Run: headless pygame with SDL's dummy video driver; simulated clock (each Clock.tick advances the game by its frame time, no real sleeping); random seed 0; keys injected as events and as key.get_pressed() state; no mouse input.
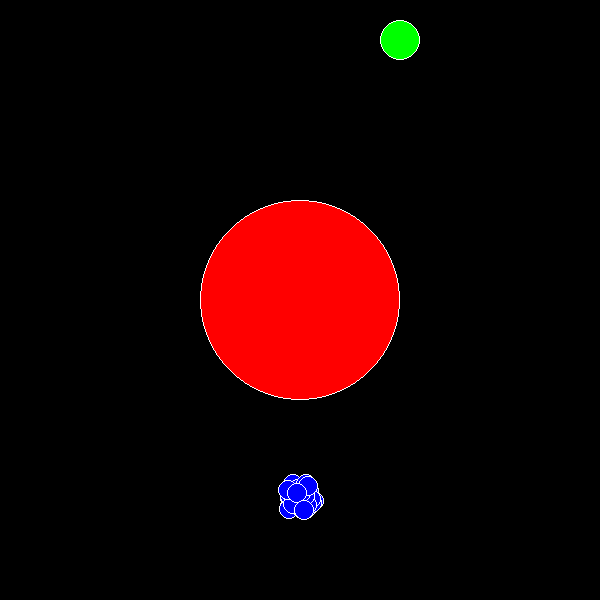
Frame 1 of 4 · flips 1–60 · no input
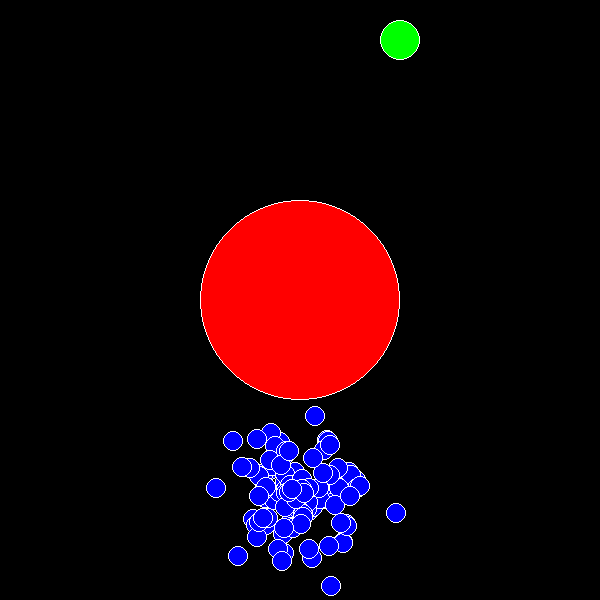
Frame 2 of 4 · flips 61–180 · tapped SPACE, RETURN · held RIGHT (→), D
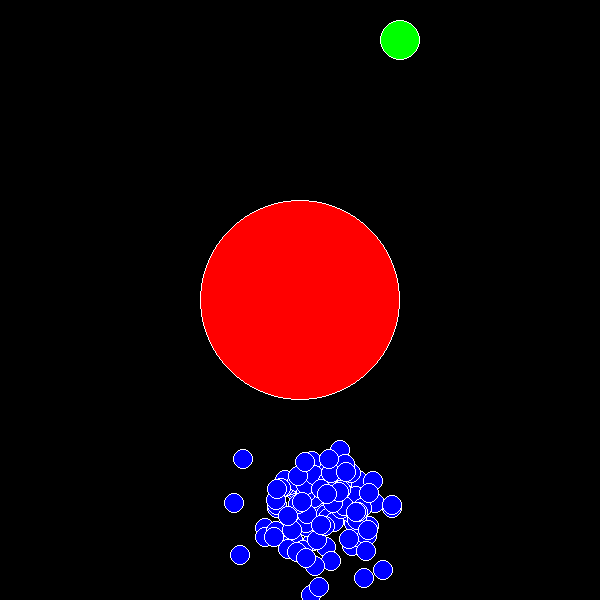
Frame 3 of 4 · flips 181–300 · held DOWN (↓), S
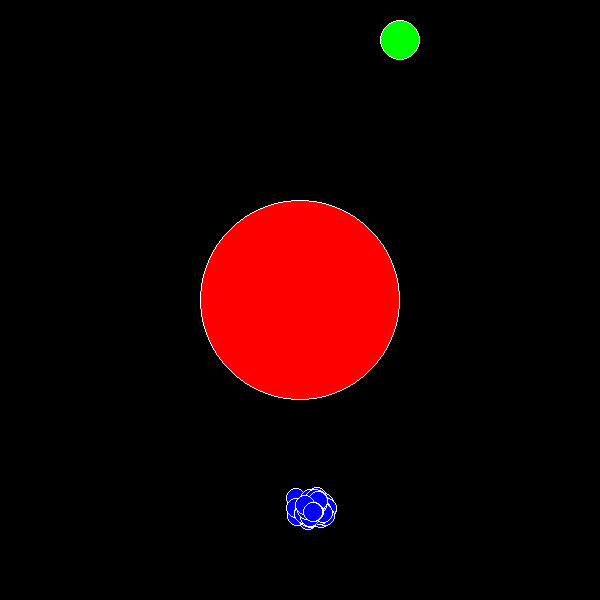
Frame 4 of 4 · flips 301–420 · held LEFT (←), A, UP (↑), W

The pygame program that drew these frames:

#!/usr/bin/env python3
from math import sqrt, pow, cos, sin, pi
from random import random, randrange, choice, randint
import pygame
import time

def rmap(val, smin, smax, tmin, tmax):
    return (smin + (val - smin) / (smax - smin) * (tmax - tmin) + tmin)

def rlimit(val, low, high):
    return min(max(val, low), high)

BLACK = (0, 0, 0)
WHITE = (255, 255, 255)
RED = (255, 0, 0)
GREEN = (0, 255, 0)
BLUE = (0, 0, 255)

RADIUS = 10
FORCE_FACTOR = 2.0

MAX_COUNT = 200
counter = 0

def create_random_unit_vector():
    angle = random() * 2 * pi;
    return Vector2d(cos(angle), sin(angle))

class Vector2d:
    def __init__(self, x=0, y=0):
        self.x = x
        self.y = y

    def __add__(self, other):
        return Vector2d(self.x + other.x,
                        self.y + other.y)

    def __sub__(self, other):
        return Vector2d(self.x - other.x,
                        self.y - other.y)

    def __iadd__(self, other):
        self.x += other.x
        self.y += other.y
        return self

    def __isub__(self, other):
        self.x -= other.x
        self.y -= other.y
        return self

    def size(self):
        return sqrt(pow(self.x, 2) + pow(self.y, 2))

    def scaled(self, s):
        return Vector2d(self.x * s, self.y * s)

    def normalized(self):
        return self.scaled(1 / self.size())

    def distance(self, other):
        return sqrt(pow(other.x - self.x, 2) + pow(other.y - self.y, 2))

    def clone(self):
        return Vector2d(self.x, self.y)

    def tuple(self):
        return (self.x, self.y)

    def __str__(self):
        return '({:.2f}, {:.2f})'.format(self.x, self.y)


class DNA:
    LENGTH = MAX_COUNT
    MUTATION_P = 0.001

    def __init__(self, genes=None):
        if genes is None:
            self.genes = []
            for i in range(DNA.LENGTH):
                self.genes.append(create_random_unit_vector().scaled(FORCE_FACTOR))
        else:
            self.genes = genes[:]

    def get_gene(self, index):
        return self.genes[index]

    def combined(self, other):
        new_genes = []
        #for i in range(len(self.genes)):
        #    if random() < 0.5:
        #        new_genes.append(self.genes[i])
        #    else:
        #        new_genes.append(other.genes[i])
        #return DNA(new_genes)
        n = randint(0, len(self.genes))
        for i in range(len(self.genes)):
            if i < n:
                new_genes.append(self.genes[i].clone())
            else:
                new_genes.append(other.genes[i].clone())
        return DNA(new_genes)

    def mutated(self):
        new_genes = []
        for i in range(len(self.genes)):
            if random() < DNA.MUTATION_P:
                new_genes.append(create_random_unit_vector().scaled(FORCE_FACTOR))
            else:
                new_genes.append(self.genes[i].clone())
        return DNA(new_genes)

    def clone(self):
        return DNA(self.genes)

    def __str__(self):
        return 'DNA <' + ', '.join([str(gene) for gene in self.genes]) + '>'


class Thing:
    def __init__(self):
        self.pos = Vector2d()
        self.velocity = Vector2d()
        self.accel = Vector2d()
        self.color = WHITE
        self.radius = RADIUS
        self.active = True

    def apply_force(self, force):
        self.accel += force

    def set_pos(self, x, y):
        self.pos.x = x
        self.pos.y = y

    def set_color(self, color):
        self.color = color

    def set_radius(self, radius):
        self.radius = radius

    def pre_update(self, dt):
        pass

    def update(self, dt):
        self.pre_update(dt)

        if self.active:
            drag = self.velocity.scaled(-0.1*dt)
            self.apply_force(drag)
            self.velocity += self.accel.scaled(dt)
            self.pos += self.velocity
            self.accel = Vector2d()

        self.post_update(dt)

    def post_update(self, dt):
        pass

    def draw(self, surf):
        pygame.draw.circle(surf, self.color, [int(u) for u in self.pos.tuple()], self.radius)
        pygame.draw.circle(surf, WHITE, [int(u) for u in self.pos.tuple()], self.radius, 1)


class Obstacle(Thing):
    def __init__(self):
        super().__init__()
        self.color = RED


class Target(Thing):
    def __init__(self):
        super().__init__()
        self.color = GREEN


class Creature(Thing):
    def __init__(self, dna=None):
        super().__init__()
        self.fitness = 0
        self.failed = False
        self.completed = False
        self.color = BLUE
        if dna is None:
            self.dna = DNA()
        else:
            self.dna = dna.clone()

    def set_dna(self, dna):
        self.dna = dna.clone()

    def complete(self):
        self.completed = True
        self.complete_time = counter

    def mutate(self):
        self.dna = self.dna.mutated()

    def fail(self):
        self.failed = True
        self.fail_time = counter

    def reset(self):
        self.fitness = 0
        self.failed = False
        self.completed = False
        self.active = True

    def pre_update(self, dt):
        global counter
        self.accel = self.dna.get_gene(counter)
        if counter == DNA.LENGTH:
            self.failed = True

        if self.failed or self.completed:
            self.active = False

        #self.apply_force(self.velocity.scaled(-0.1))


class Population:
    def __init__(self, size=1):
        self.things = []
        for i in range(size):
            self.things.append(Creature())

    def update(self, dt):
        for thing in self.things:
            thing.update(dt)

    def set_position(self, x, y):
        for thing in self.things:
            thing.set_pos(x, y)
            thing.reset()

    def combine(self, target):
        max_distance = 0
        min_distance = 100000

        for thing in self.things:
            d = thing.pos.distance(target.pos)
            if d < min_distance:
                min_distance = d
            if d > max_distance:
                max_distance = d

        d_range = max_distance - min_distance
        print('d_range: {}'.format(d_range))
        for thing in self.things:
            d = thing.pos.distance(target.pos)
            thing.fitness = thing.radius / d

        completed = 0
        max_fitness = 0
        for thing in self.things:
            if thing.failed:
                pass
                #thing.fitness /= 10
                #thing.fitness /= (float(MAX_COUNT) / float(thing.fail_time))
            if thing.completed:
                completed += 1
                thing.fitness *= 10
                thing.fitness *=  (float(MAX_COUNT) / float(thing.complete_time))
            if thing.fitness > max_fitness:
                max_fitness = thing.fitness

        #for thing in self.things:
        #    thing.fitness /= max_fitness

        print('Max fitness {:.3f}'.format(max_fitness))
        print('Completed {}'.format(completed))

        parent_pool = []
        for thing in self.things:
            f = rlimit(int(1000 * thing.fitness), 1, 100000)
            #print("added {} times".format(f))
            for i in range(f):
                parent_pool.append(thing)

        print("parent pool size: {}".format(len(parent_pool)))
        new_dnas = []
        for thing in self.things:
            parent1 = choice(parent_pool)
            parent2 = choice(parent_pool)
            while parent2 == parent1:
                parent2 = choice(parent_pool)
            new_dnas.append(parent1.dna.combined(parent2.dna))

        i = 0
        for thing in self.things:
            thing.set_dna(new_dnas[i])
            ++i

    def mutate(self):
        for thing in self.things:
            thing.mutate()

    def draw(self, surf):
        for thing in self.things:
            thing.draw(surf)


def main_loop():
    pygame.init()
    width = 600
    height = 600
    screen = pygame.display.set_mode((width, height))
    clock = pygame.time.Clock()
    population = Population(100)
    startx = width / 2
    starty = height - 100
    population.set_position(startx, starty)
    done = False

    target = Target()
    target.set_radius(20)
    target.set_pos(width * 2 / 3, 2 * target.radius)

    obstacles = []
    ob1 = Obstacle()
    ob1.set_radius(100)
    ob1.set_pos(width/2, height/2)
    obstacles.append(ob1)

    global counter

    while not done:
        events = pygame.event.get()
        for event in events:
            if event.type == pygame.KEYDOWN:
                if event.key == pygame.K_ESCAPE:
                    if event.type == pygame.KEYDOWN:
                        done = True
        time.sleep(0.01)
        dt = clock.tick() / 1000
        screen.fill(BLACK)
        population.update(dt)

        for thing in population.things:
            if thing.pos.x < 0 or thing.pos.x > width or thing.pos.y < 0 or thing.pos.y > height:
                thing.fail()
            if thing.pos.distance(target.pos) < 2 * RADIUS:
                thing.complete()

            for obstacle in obstacles:
                if thing.pos.distance(obstacle.pos) < thing.radius + obstacle.radius:
                    thing.fail()


        counter += 1
        if counter == MAX_COUNT:
            print("-------- Restart --------")
            counter = 0
            population.combine(target)
            population.mutate()
            population.set_position(startx, starty)
        population.draw(screen)

        for ob in obstacles:
            ob.draw(screen)

        target.draw(screen)
        pygame.display.flip()

if __name__ == '__main__':
    main_loop()
